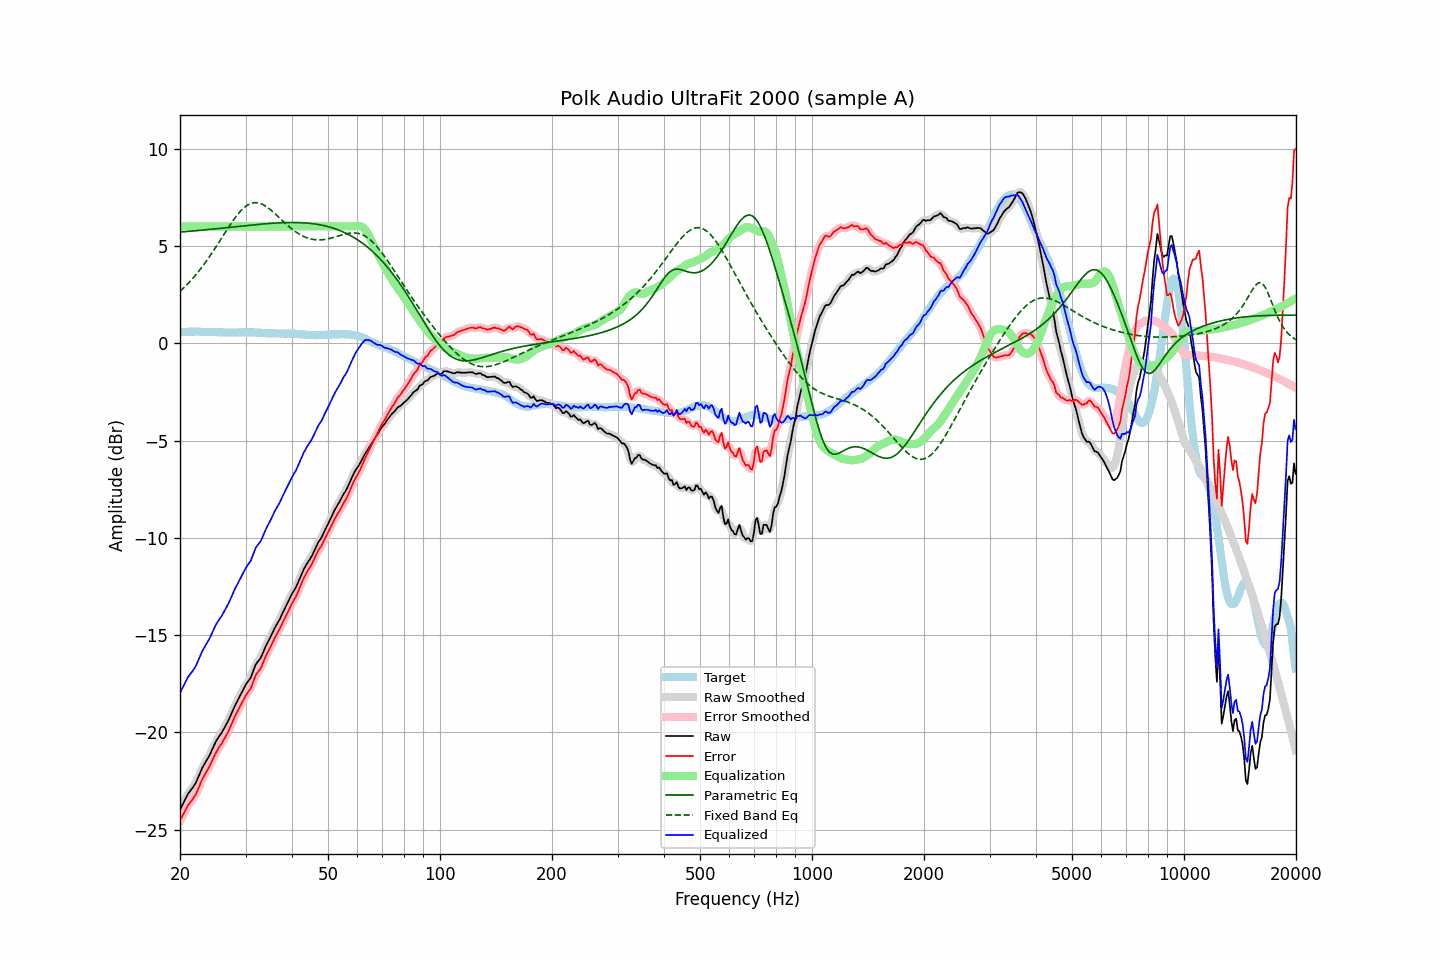

The file beside this chart, header and first rows:
frequency, raw, error, smoothed, error_smoothed, equalization, parametric_eq, fixed_band_eq, equalized_raw, equalized_smoothed, target
20.00, -23.97, -24.53, -23.98, -24.54, 6.00, 5.71, 2.67, -17.97, -17.98, 0.56
20.20, -23.80, -24.37, -23.80, -24.37, 6.00, 5.72, 2.74, -17.80, -17.80, 0.57
20.40, -23.64, -24.22, -23.63, -24.21, 6.00, 5.72, 2.82, -17.64, -17.63, 0.58
20.61, -23.48, -24.05, -23.47, -24.05, 6.00, 5.73, 2.90, -17.48, -17.47, 0.58
20.81, -23.31, -23.90, -23.31, -23.90, 6.00, 5.74, 2.98, -17.31, -17.31, 0.59
21.02, -23.15, -23.74, -23.17, -23.76, 6.00, 5.74, 3.07, -17.15, -17.17, 0.59
21.23, -23.04, -23.64, -23.04, -23.64, 6.00, 5.75, 3.16, -17.04, -17.04, 0.60
21.44, -22.93, -23.53, -22.93, -23.53, 6.00, 5.76, 3.25, -16.93, -16.93, 0.60
21.66, -22.82, -23.42, -22.82, -23.42, 6.00, 5.77, 3.34, -16.82, -16.82, 0.60
21.87, -22.70, -23.30, -22.70, -23.30, 6.00, 5.77, 3.44, -16.70, -16.70, 0.60
22.09, -22.56, -23.17, -22.55, -23.15, 6.00, 5.78, 3.53, -16.56, -16.55, 0.61
22.31, -22.37, -22.97, -22.37, -22.97, 6.00, 5.79, 3.63, -16.37, -16.37, 0.61
22.54, -22.18, -22.77, -22.18, -22.77, 6.00, 5.80, 3.74, -16.18, -16.18, 0.59
22.76, -21.98, -22.57, -21.98, -22.57, 6.00, 5.80, 3.84, -15.98, -15.98, 0.58
22.99, -21.79, -22.38, -21.81, -22.39, 6.00, 5.81, 3.95, -15.79, -15.81, 0.58
23.22, -21.65, -22.24, -21.65, -22.23, 6.00, 5.82, 4.06, -15.65, -15.65, 0.58
23.45, -21.51, -22.08, -21.51, -22.09, 6.00, 5.83, 4.18, -15.51, -15.51, 0.57
23.69, -21.37, -21.95, -21.38, -21.95, 6.00, 5.84, 4.29, -15.37, -15.38, 0.57
23.92, -21.23, -21.80, -21.23, -21.80, 6.00, 5.84, 4.41, -15.23, -15.23, 0.57
24.16, -21.07, -21.64, -21.06, -21.63, 6.00, 5.85, 4.53, -15.07, -15.06, 0.57
24.40, -20.88, -21.45, -20.88, -21.46, 6.00, 5.86, 4.65, -14.88, -14.88, 0.57
24.65, -20.70, -21.27, -20.70, -21.27, 6.00, 5.87, 4.78, -14.70, -14.70, 0.57
24.89, -20.52, -21.09, -20.53, -21.10, 6.00, 5.88, 4.90, -14.52, -14.53, 0.57
25.14, -20.37, -20.94, -20.37, -20.94, 6.00, 5.89, 5.03, -14.37, -14.37, 0.57
25.39, -20.24, -20.80, -20.24, -20.81, 6.00, 5.89, 5.16, -14.24, -14.24, 0.56
25.65, -20.12, -20.68, -20.12, -20.68, 6.00, 5.90, 5.29, -14.12, -14.12, 0.56
25.91, -20.00, -20.56, -19.99, -20.55, 6.00, 5.91, 5.42, -14.00, -13.99, 0.56
26.16, -19.85, -20.41, -19.85, -20.41, 6.00, 5.92, 5.55, -13.85, -13.85, 0.56
26.43, -19.70, -20.26, -19.71, -20.26, 6.00, 5.93, 5.68, -13.70, -13.71, 0.56
26.69, -19.55, -20.11, -19.56, -20.11, 6.00, 5.94, 5.81, -13.55, -13.56, 0.55
26.96, -19.40, -19.96, -19.40, -19.95, 6.00, 5.95, 5.94, -13.40, -13.40, 0.55
27.23, -19.22, -19.78, -19.22, -19.78, 6.00, 5.96, 6.06, -13.22, -13.22, 0.55
27.50, -19.03, -19.59, -19.03, -19.59, 6.00, 5.96, 6.18, -13.03, -13.03, 0.55
27.77, -18.84, -19.39, -18.84, -19.39, 6.00, 5.97, 6.30, -12.84, -12.84, 0.55
28.05, -18.65, -19.20, -18.66, -19.21, 6.00, 5.98, 6.42, -12.65, -12.66, 0.55
28.33, -18.49, -19.04, -18.49, -19.04, 6.00, 5.99, 6.53, -12.49, -12.49, 0.55
28.62, -18.34, -18.88, -18.33, -18.88, 6.00, 6.00, 6.63, -12.34, -12.33, 0.55
28.90, -18.17, -18.73, -18.17, -18.72, 6.00, 6.01, 6.73, -12.17, -12.17, 0.56
29.19, -18.00, -18.56, -18.00, -18.56, 6.00, 6.02, 6.82, -12.00, -12.00, 0.56
29.48, -17.84, -18.40, -17.84, -18.40, 6.00, 6.03, 6.90, -11.84, -11.84, 0.56
29.78, -17.68, -18.25, -17.68, -18.25, 6.00, 6.03, 6.98, -11.68, -11.68, 0.56
30.08, -17.54, -18.10, -17.54, -18.10, 6.00, 6.04, 7.04, -11.54, -11.54, 0.56
30.38, -17.41, -17.98, -17.42, -17.98, 6.00, 6.05, 7.10, -11.41, -11.42, 0.56
30.68, -17.29, -17.85, -17.30, -17.86, 6.00, 6.06, 7.14, -11.29, -11.30, 0.56
30.99, -17.18, -17.74, -17.15, -17.71, 6.00, 6.07, 7.18, -11.18, -11.15, 0.56
31.30, -16.97, -17.52, -16.96, -17.52, 6.00, 6.08, 7.20, -10.97, -10.96, 0.56
31.61, -16.74, -17.30, -16.75, -17.30, 6.00, 6.08, 7.22, -10.74, -10.75, 0.56
31.93, -16.53, -17.08, -16.55, -17.10, 6.00, 6.09, 7.22, -10.53, -10.55, 0.55
32.24, -16.40, -16.94, -16.41, -16.96, 6.00, 6.10, 7.22, -10.40, -10.41, 0.54
32.57, -16.30, -16.85, -16.30, -16.84, 6.00, 6.11, 7.20, -10.30, -10.30, 0.54
32.89, -16.20, -16.74, -16.18, -16.72, 6.00, 6.12, 7.18, -10.20, -10.18, 0.54
33.22, -16.03, -16.56, -16.02, -16.56, 6.00, 6.12, 7.15, -10.03, -10.02, 0.53
33.55, -15.83, -16.36, -15.84, -16.36, 6.00, 6.13, 7.11, -9.83, -9.84, 0.53
33.89, -15.63, -16.15, -15.64, -16.16, 6.00, 6.14, 7.06, -9.63, -9.64, 0.51
34.23, -15.45, -15.97, -15.46, -15.98, 6.00, 6.14, 7.01, -9.45, -9.46, 0.51
34.57, -15.30, -15.81, -15.30, -15.81, 6.00, 6.15, 6.94, -9.30, -9.30, 0.51
34.92, -15.14, -15.65, -15.14, -15.65, 6.00, 6.16, 6.88, -9.14, -9.14, 0.51
35.27, -14.97, -15.48, -14.97, -15.48, 6.00, 6.16, 6.81, -8.97, -8.97, 0.51
35.62, -14.80, -15.31, -14.80, -15.30, 6.00, 6.17, 6.74, -8.80, -8.80, 0.50
35.97, -14.62, -15.12, -14.64, -15.14, 6.00, 6.17, 6.66, -8.62, -8.64, 0.50
... 635 more rows
